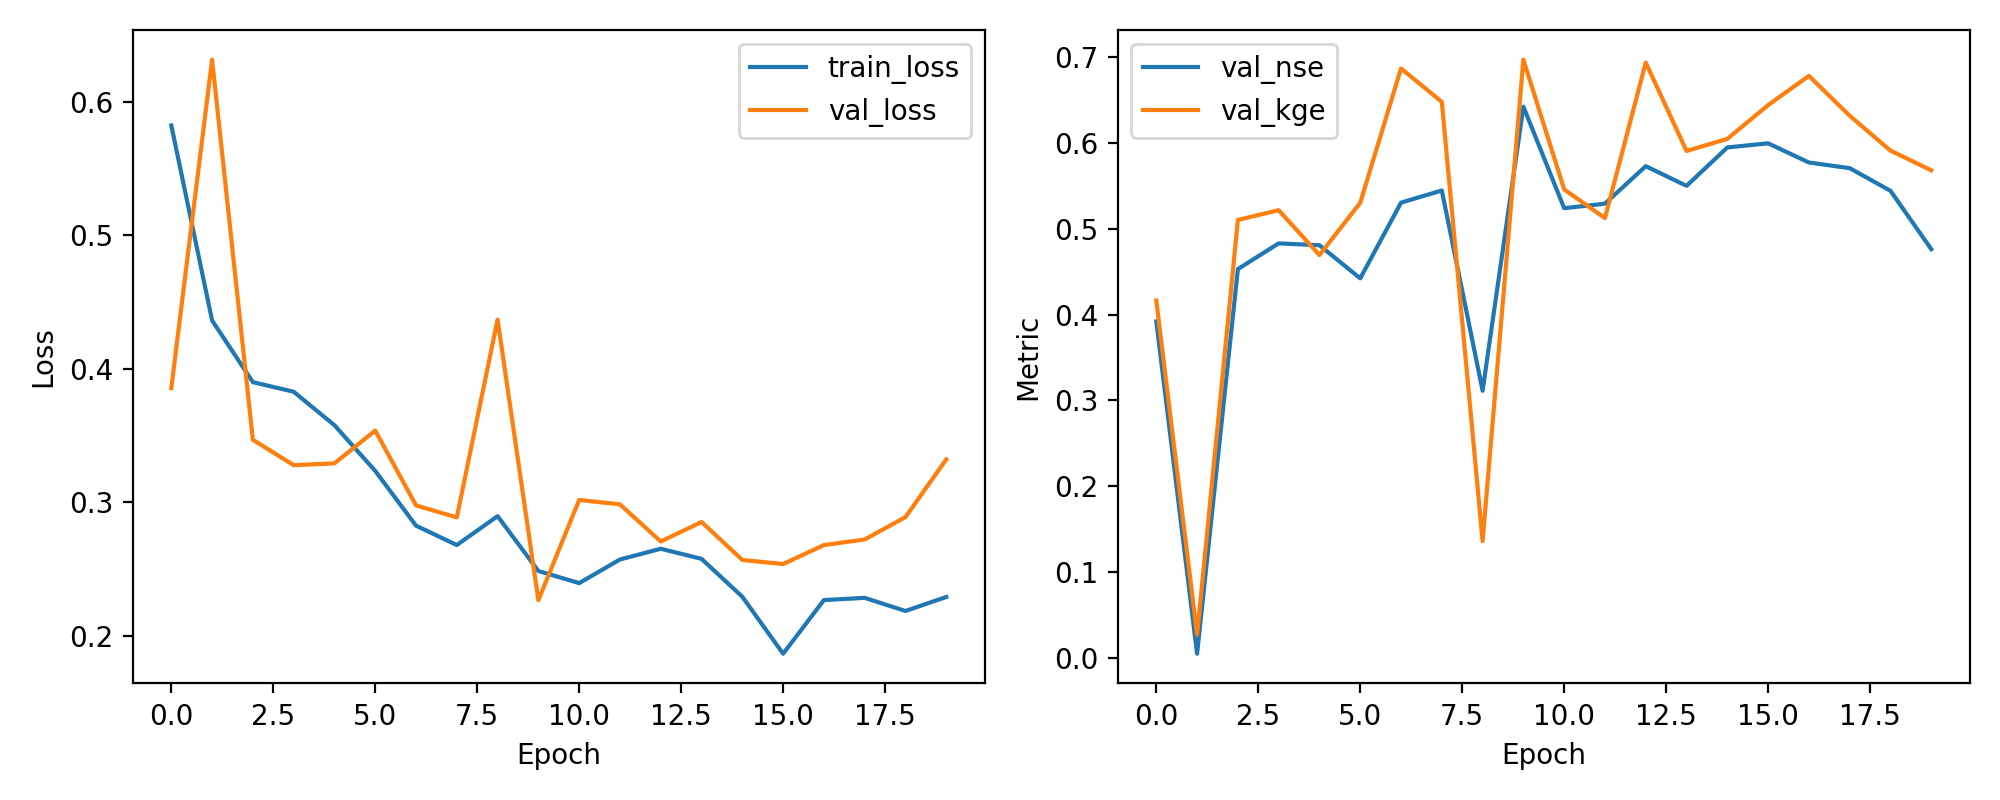

Source data for this figure (header and first rows):
epoch, train_loss, val_loss, val_nse, val_kge
1, 0.5821, 0.3855, 0.392, 0.4163
2, 0.4362, 0.6313, 0.004403, 0.0265
3, 0.39, 0.3468, 0.453, 0.5103
4, 0.3828, 0.3278, 0.483, 0.5217
5, 0.3577, 0.3292, 0.4808, 0.4694
6, 0.3235, 0.3537, 0.4422, 0.5303
7, 0.2825, 0.2977, 0.5305, 0.687
8, 0.2681, 0.2887, 0.5447, 0.648
9, 0.2897, 0.4368, 0.3111, 0.1357
10, 0.2486, 0.2267, 0.6424, 0.6972
11, 0.2395, 0.3018, 0.524, 0.546
12, 0.2572, 0.2985, 0.5293, 0.5125
13, 0.2653, 0.2707, 0.5731, 0.6939
14, 0.2577, 0.2853, 0.5501, 0.5908
15, 0.2294, 0.2569, 0.5949, 0.6049
16, 0.1867, 0.2538, 0.5997, 0.6442
17, 0.2268, 0.268, 0.5773, 0.6784
18, 0.2285, 0.2722, 0.5707, 0.6319
19, 0.2187, 0.2889, 0.5443, 0.5912
20, 0.2292, 0.3321, 0.4762, 0.5683
